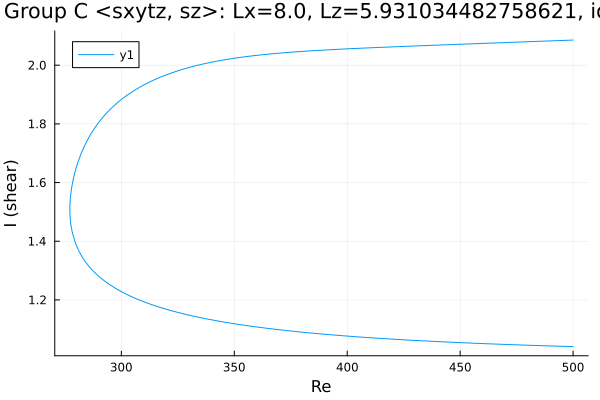

The data file committed next to this chart (first rows):
Re, shear
500.0, 2.086
498.6, 2.085
497.2, 2.085
495.8, 2.084
494.4, 2.084
493, 2.084
491.5, 2.083
490.1, 2.083
488.7, 2.082
487.3, 2.082
485.9, 2.082
484.5, 2.081
483.1, 2.081
481.6, 2.08
480.2, 2.08
480, 2.08
478.6, 2.08
477.2, 2.079
475.8, 2.079
474.4, 2.078
472.9, 2.078
471.5, 2.078
470.1, 2.077
468.7, 2.077
467.3, 2.076
465.9, 2.076
464.5, 2.076
463, 2.075
461.6, 2.075
460.2, 2.074
459.1, 2.074
457.6, 2.074
456.2, 2.073
454.8, 2.073
453.4, 2.072
452, 2.072
450.6, 2.072
449.2, 2.071
447.7, 2.071
446.3, 2.07
444.9, 2.07
443.5, 2.07
442.1, 2.069
440.7, 2.069
439.3, 2.068
437.8, 2.068
436.4, 2.067
435, 2.067
433.6, 2.067
432.2, 2.066
430.8, 2.066
430.8, 2.066
429.3, 2.065
427.9, 2.065
426.5, 2.064
425.1, 2.064
423.7, 2.064
422.3, 2.063
420.9, 2.063
419.4, 2.062
... 325 more rows
